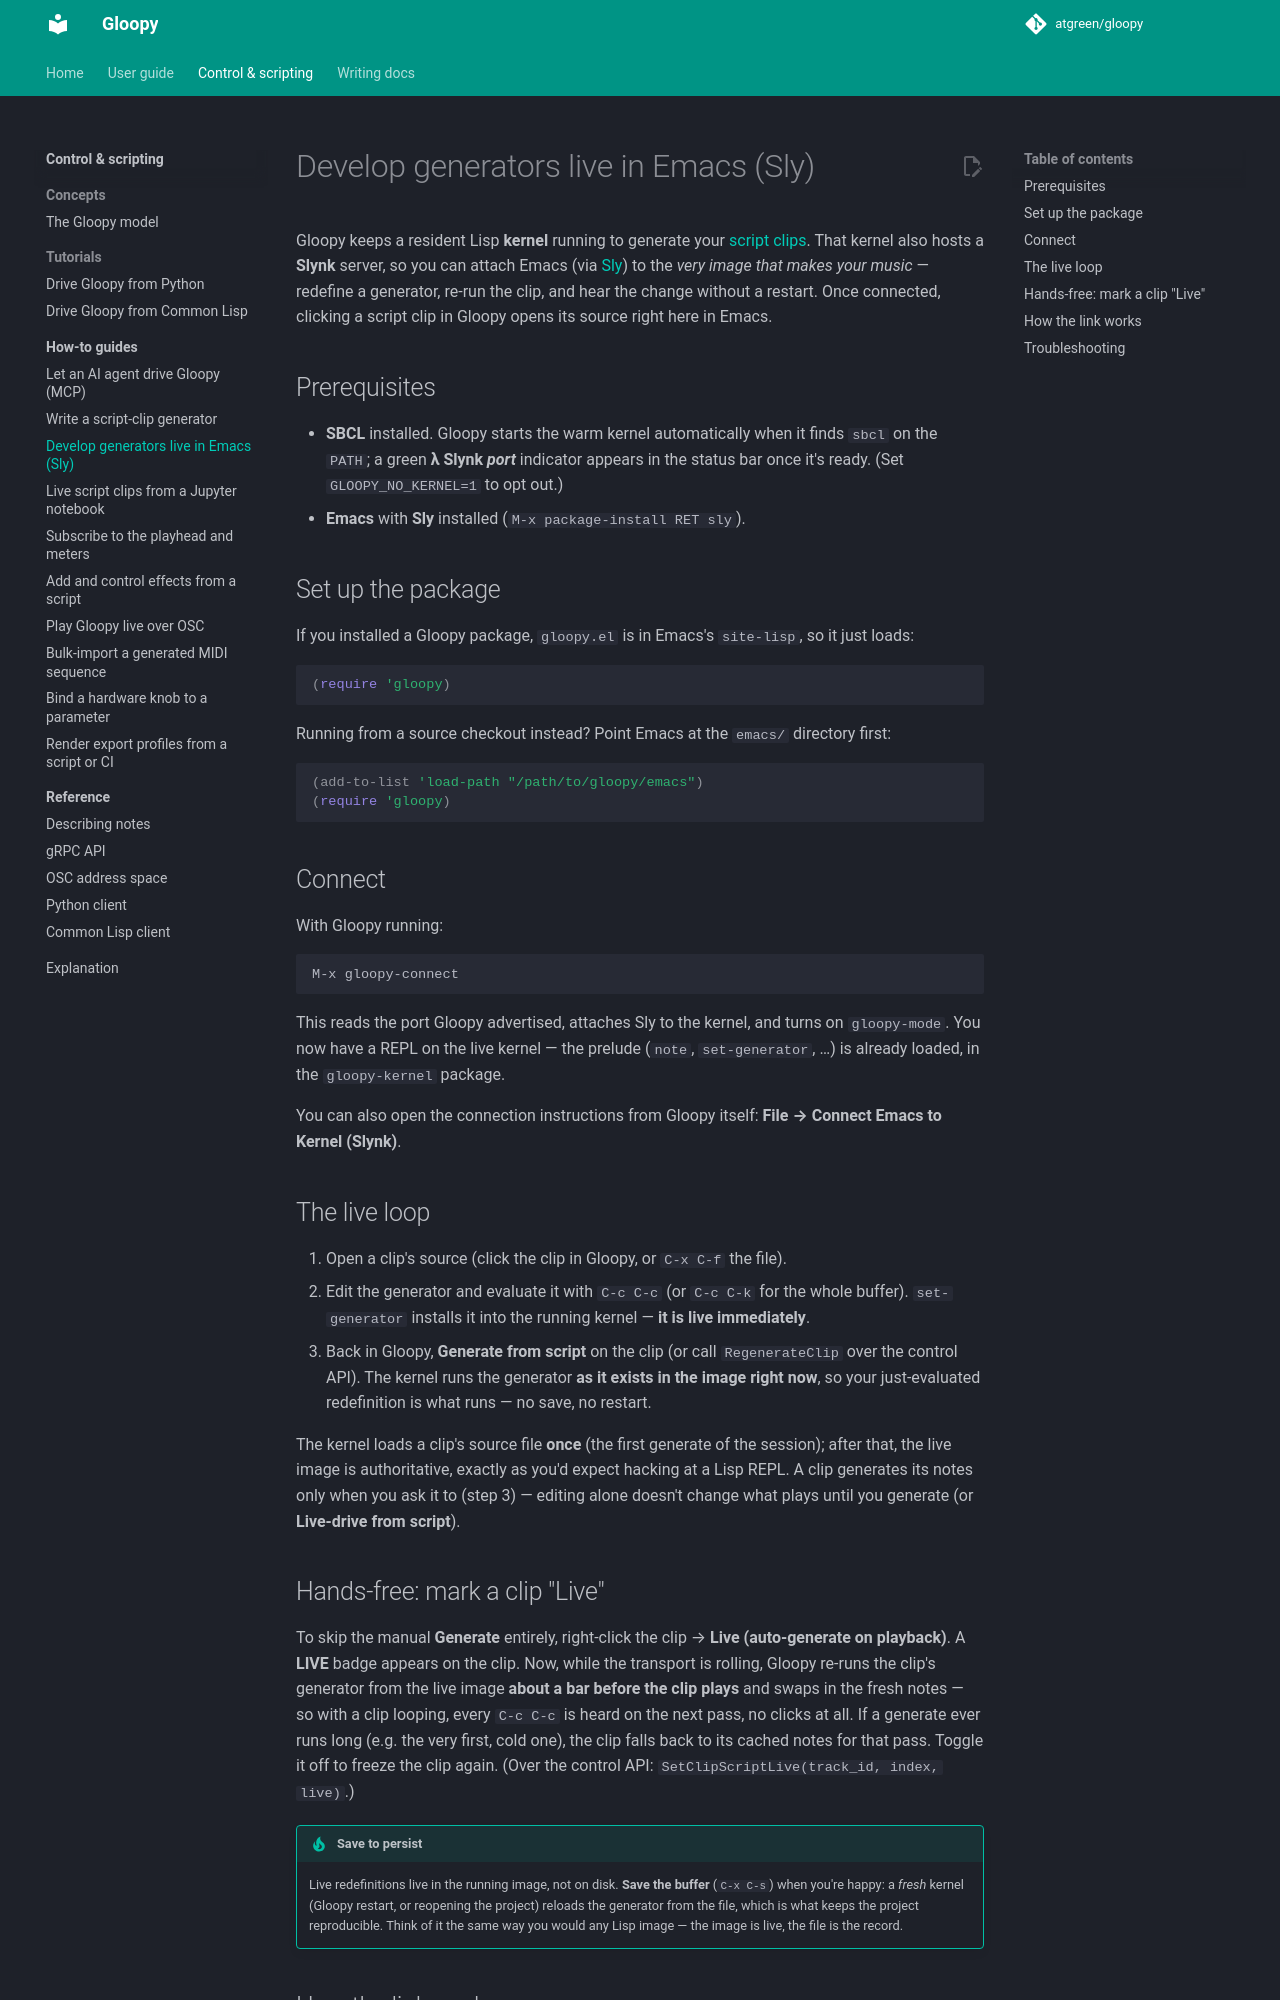

repository: atgreen/gloopy · page: dev/control-scripting/how-to/develop-in-emacs/index.html · generator: mkdocs

# Develop generators live in Emacs (Sly)

Gloopy keeps a resident Lisp **kernel** running to generate your [script
clips](write-a-script-clip.md). That kernel also hosts a **Slynk** server, so you can
attach Emacs (via [Sly](https://github.com/joaotavora/sly)) to the *very image that makes
your music* — redefine a generator, re-run the clip, and hear the change without a
restart. Once connected, clicking a script clip in Gloopy opens its source right here in
Emacs.

## Prerequisites

- **SBCL** installed. Gloopy starts the warm kernel automatically when it finds `sbcl` on
  the `PATH`; a green **λ Slynk *port*** indicator appears in the status bar once it's
  ready. (Set `GLOOPY_NO_KERNEL=1` to opt out.)
- **Emacs** with **Sly** installed (`M-x package-install RET sly`).

## Set up the package

If you installed a Gloopy package, `gloopy.el` is in Emacs's `site-lisp`, so it just loads:

```elisp
(require 'gloopy)
```

Running from a source checkout instead? Point Emacs at the `emacs/` directory first:

```elisp
(add-to-list 'load-path "/path/to/gloopy/emacs")
(require 'gloopy)
```

## Connect

With Gloopy running:

```
M-x gloopy-connect
```

This reads the port Gloopy advertised, attaches Sly to the kernel, and turns on
`gloopy-mode`. You now have a REPL on the live kernel — the prelude (`note`,
`set-generator`, …) is already loaded, in the `gloopy-kernel` package.

You can also open the connection instructions from Gloopy itself:
**File → Connect Emacs to Kernel (Slynk)**.

## The live loop

1. Open a clip's source (click the clip in Gloopy, or `C-x C-f` the file).
2. Edit the generator and evaluate it with `C-c C-c` (or `C-c C-k` for the whole buffer).
   `set-generator` installs it into the running kernel — **it is live immediately**.
3. Back in Gloopy, **Generate from script** on the clip (or call `RegenerateClip` over the
   control API). The kernel runs the generator **as it exists in the image right now**, so
   your just-evaluated redefinition is what runs — no save, no restart.

The kernel loads a clip's source file **once** (the first generate of the session); after
that, the live image is authoritative, exactly as you'd expect hacking at a Lisp REPL. A
clip generates its notes only when you ask it to (step 3) — editing alone doesn't change
what plays until you generate (or **Live-drive from script**).
